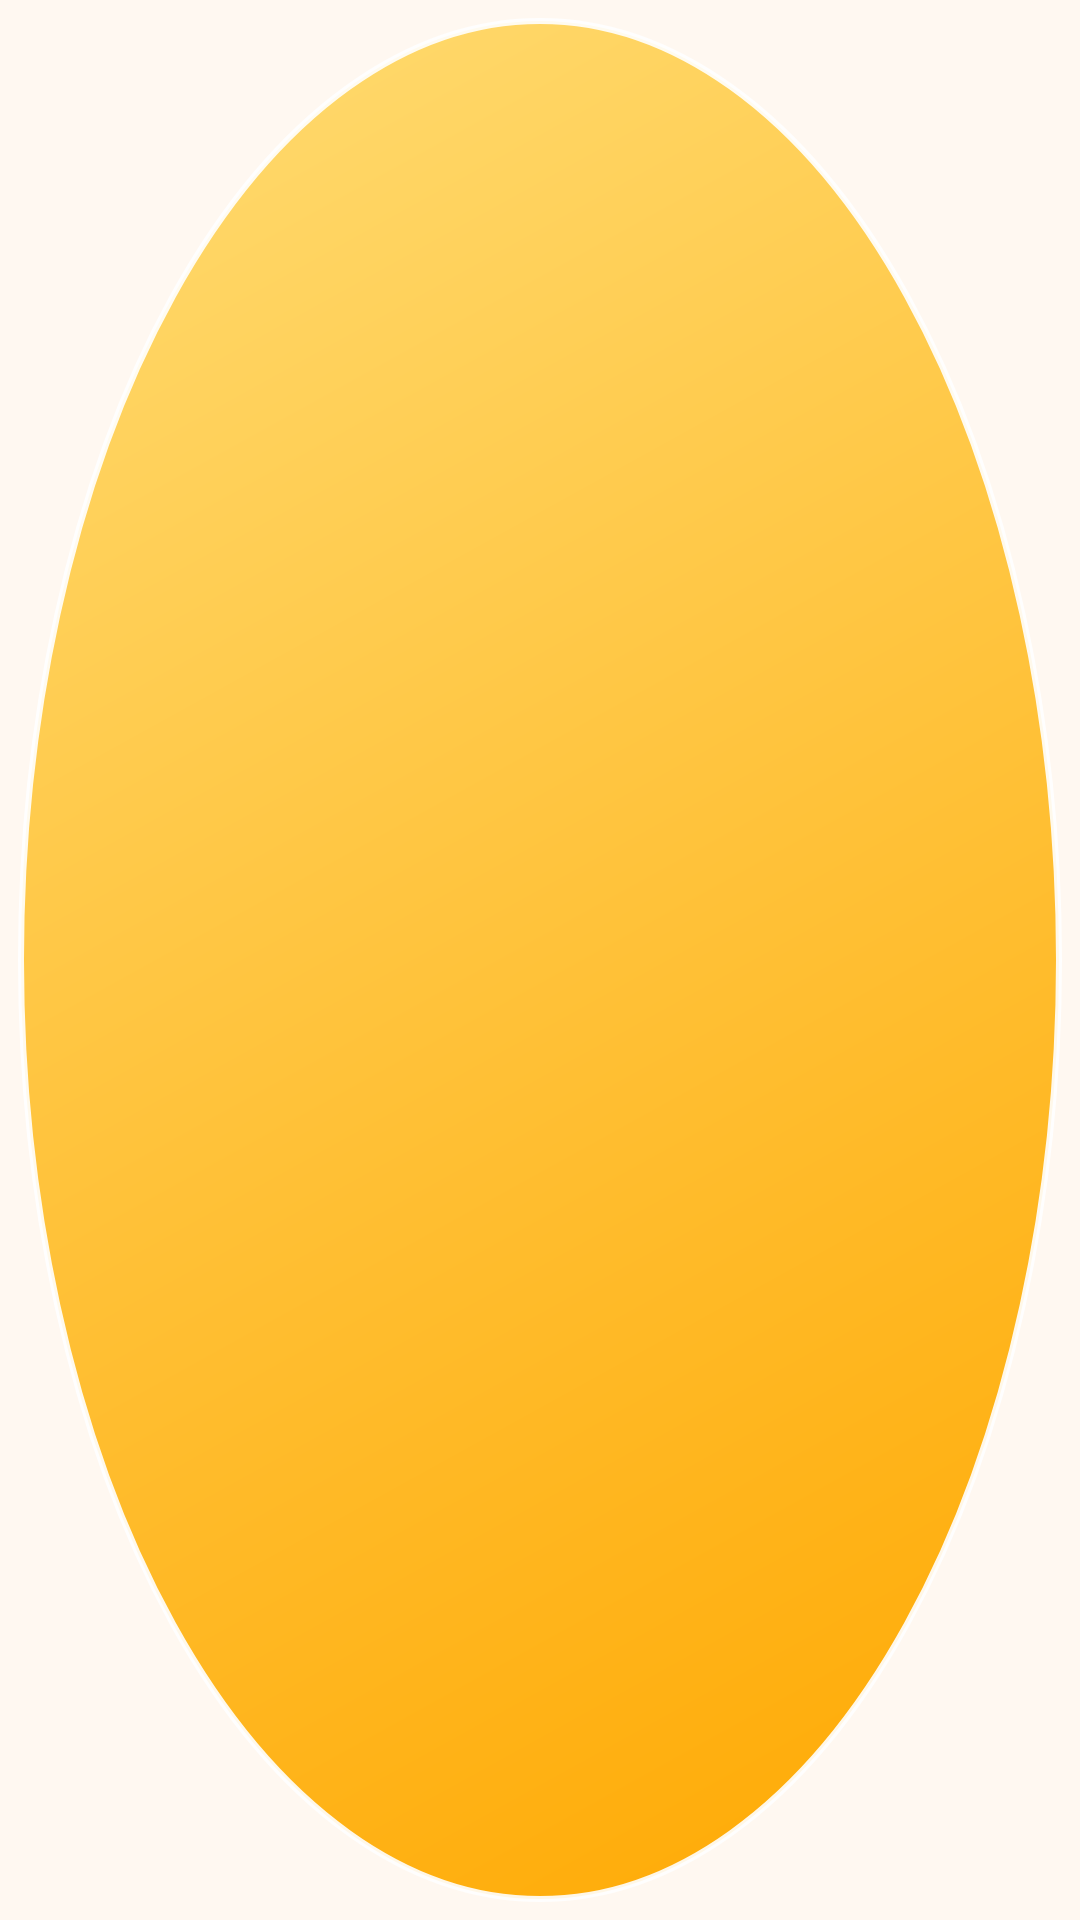

Produce the Android XML layout that renders to this screen, including the resource entries it uses.
<!-- AndroidManifest.xml: application theme Theme.FloatNote -->
<!-- res/layout/overlay_bubble.xml -->
<?xml version="1.0" encoding="utf-8"?>
<FrameLayout xmlns:android="http://schemas.android.com/apk/res/android"
    android:layout_width="match_parent"
    android:layout_height="match_parent"
    android:clipChildren="false"
    android:clipToPadding="false"
    android:contentDescription="@string/bubble_description"
    android:padding="6dp">

    <ImageView
        android:id="@+id/bubble_icon"
        android:layout_width="match_parent"
        android:layout_height="match_parent"
        android:background="@drawable/bubble_bg"
        android:elevation="6dp"
        android:importantForAccessibility="no"
        android:padding="14dp"
        android:src="@drawable/ic_edit"
        android:tint="@color/ink" />
</FrameLayout>
<!-- resources referenced by this layout -->
<resources>
  <color name="ink">#1F1B2E</color>
  <!-- drawable bubble_bg (drawable) -->
  <?xml version="1.0" encoding="utf-8"?>
  <shape xmlns:android="http://schemas.android.com/apk/res/android" android:shape="oval">
      <gradient
          android:angle="315"
          android:endColor="@color/amber_deep"
          android:startColor="@color/amber_light"
          android:type="linear" />
      <stroke
          android:width="2dp"
          android:color="#E6FFFFFF" />
  </shape>
  <string name="bubble_description">FloatNote bubble. Double-tap to open the notepad.</string>
  <style name="Theme.FloatNote" parent="Theme.Material3.DayNight.NoActionBar">
          <item name="colorPrimary">@color/m3_primary</item>
          <item name="colorOnPrimary">@color/m3_on_primary</item>
          <item name="colorPrimaryContainer">@color/m3_primary_container</item>
          <item name="colorOnPrimaryContainer">@color/m3_on_primary_container</item>
          <item name="colorSecondary">@color/m3_secondary</item>
          <item name="colorOnSecondary">@color/m3_on_secondary</item>
          <item name="colorSecondaryContainer">@color/m3_secondary_container</item>
          <item name="colorOnSecondaryContainer">@color/m3_on_secondary_container</item>
          <item name="colorTertiary">@color/m3_tertiary</item>
          <item name="colorSurface">@color/m3_surface</item>
          <item name="colorOnSurface">@color/m3_on_surface</item>
          <item name="colorOnSurfaceVariant">@color/m3_on_surface_variant</item>
          <item name="colorOutline">@color/m3_outline</item>
          <item name="colorSurfaceContainerLowest">@color/m3_surface_container_lowest</item>
          <item name="colorSurfaceContainerLow">@color/m3_surface_container_low</item>
          <item name="colorSurfaceContainer">@color/m3_surface_container</item>
          <item name="colorSurfaceContainerHigh">@color/m3_surface_container_high</item>
          <item name="colorSurfaceContainerHighest">@color/m3_surface_container_highest</item>
          <item name="android:colorBackground">@color/m3_surface</item>
      </style>
  <color name="amber_deep">#FFA800</color>
  <color name="amber_light">#FFDC73</color>
  <color name="m3_primary">#7A5900</color>
  <color name="m3_on_primary">#FFFFFF</color>
  <color name="m3_primary_container">#FFDEA3</color>
  <color name="m3_on_primary_container">#261900</color>
  <color name="m3_secondary">#6B5D3F</color>
  <color name="m3_on_secondary">#FFFFFF</color>
  <color name="m3_secondary_container">#F5E0BB</color>
  <color name="m3_on_secondary_container">#241A04</color>
  <color name="m3_tertiary">#4A6547</color>
  <color name="m3_surface">#FFF8F1</color>
  <color name="m3_on_surface">#1F1B13</color>
  <color name="m3_on_surface_variant">#4D4639</color>
  <color name="m3_outline">#7F7667</color>
  <color name="m3_surface_container_lowest">#FFFFFF</color>
  <color name="m3_surface_container_low">#FBF2E5</color>
  <color name="m3_surface_container">#F5ECDF</color>
  <color name="m3_surface_container_high">#EFE7DA</color>
  <color name="m3_surface_container_highest">#E9E1D4</color>
</resources>
